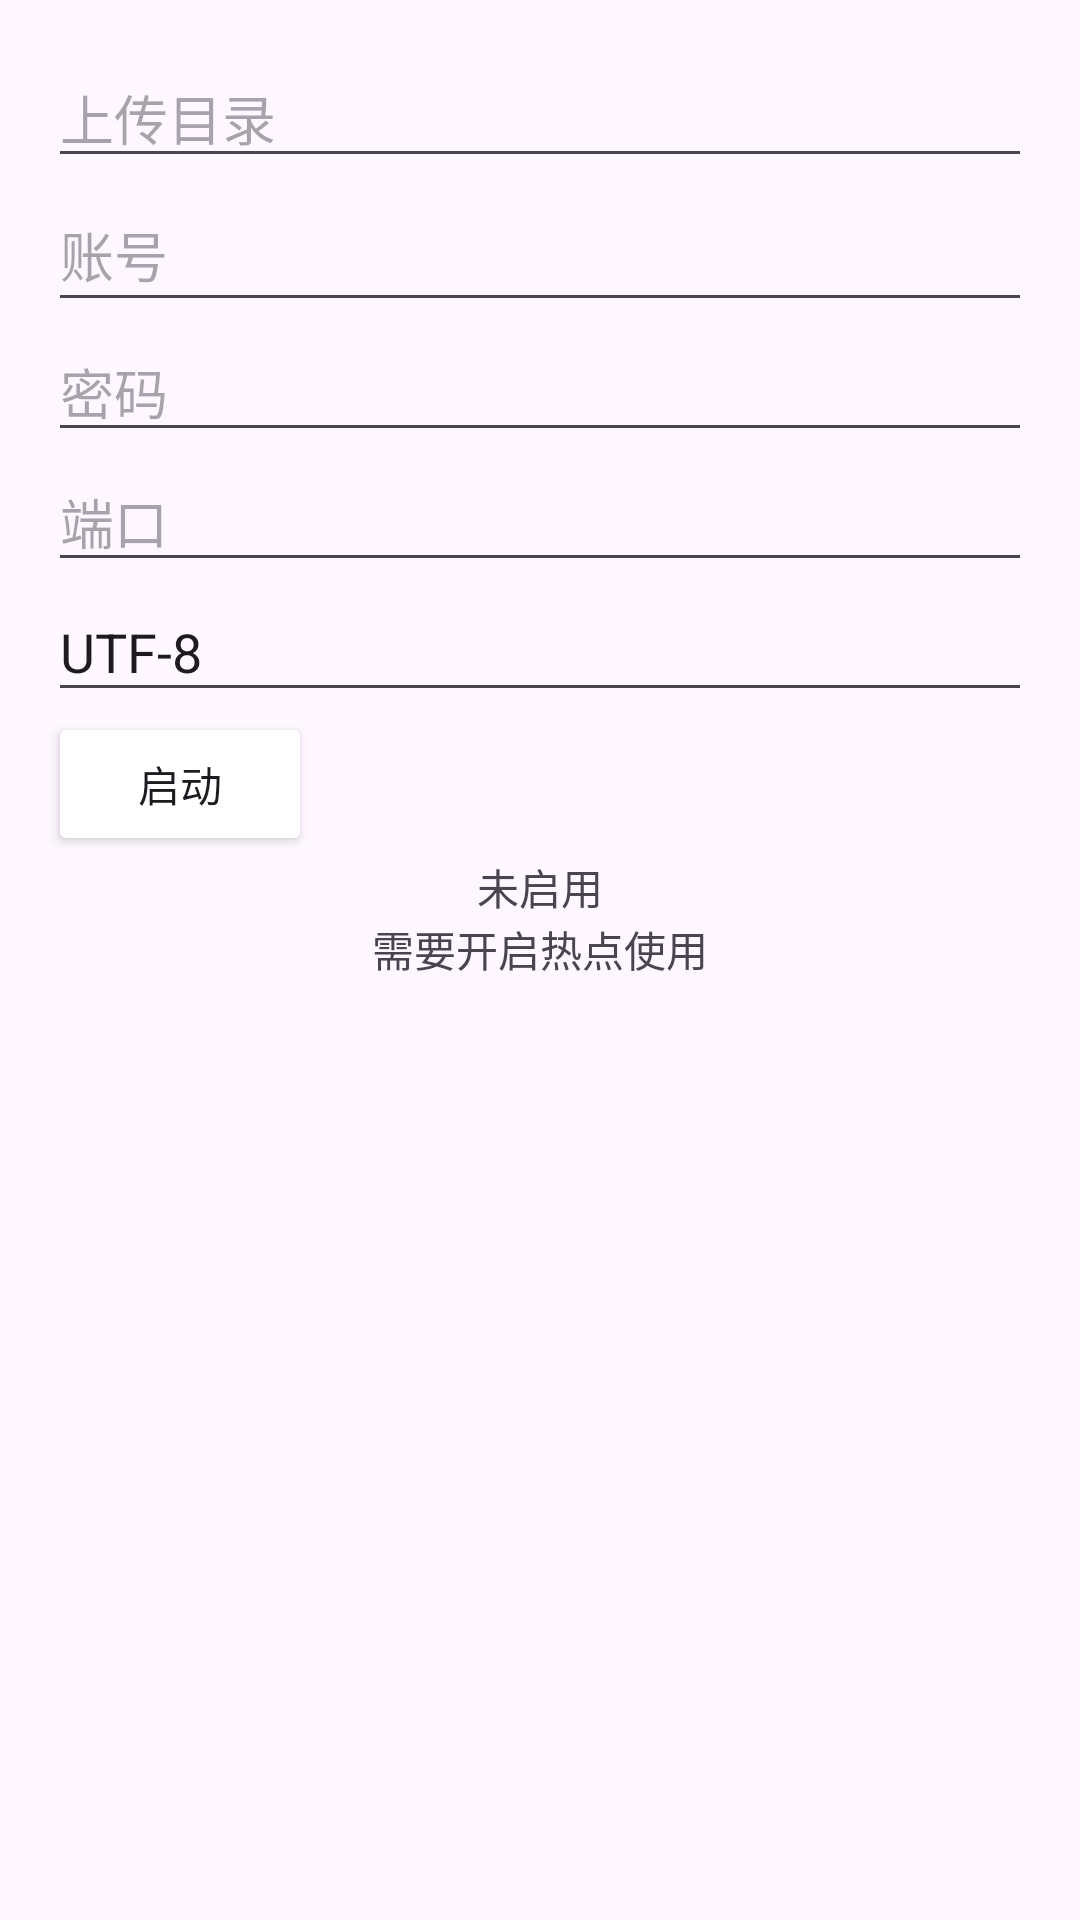

Produce the Android XML layout that renders to this screen, including the resource entries it uses.
<!-- AndroidManifest.xml: application theme Theme.FTPServer -->
<!-- res/layout/fragment_ftpserver.xml -->
<?xml version="1.0" encoding="utf-8"?>
<androidx.constraintlayout.widget.ConstraintLayout
        xmlns:android="http://schemas.android.com/apk/res/android"
        xmlns:tools="http://schemas.android.com/tools"
        android:layout_width="match_parent"
        android:layout_height="match_parent"
        tools:context=".ui.ftpserver.FtpServerFragment">


    <androidx.constraintlayout.widget.ConstraintLayout
            android:layout_width="match_parent"
            android:layout_height="match_parent"
            android:padding="16dp">
        <LinearLayout
                android:orientation="vertical"
                android:layout_width="fill_parent"
                android:layout_height="fill_parent"
                tools:ignore="MissingConstraints">
            <LinearLayout
                    android:orientation="horizontal"
                    android:layout_width="fill_parent"
                    android:layout_height="wrap_content">
                <EditText
                        android:layout_width="fill_parent"
                        android:layout_height="wrap_content"
                        android:inputType="text"
                        android:focusable="false"
                        android:focusableInTouchMode="false"
                        android:hint="上传目录"
                        android:ems="10"
                        android:id="@+id/et_dataDir"
                        tools:layout_editor_absoluteY="260dp"
                        tools:layout_editor_absoluteX="109dp"
                />
            </LinearLayout>
            <LinearLayout
                    android:orientation="vertical"
                    android:layout_width="fill_parent"
                    android:layout_height="wrap_content">
                <EditText
                        android:layout_width="match_parent"
                        android:layout_height="wrap_content"
                        android:inputType="text"
                        android:hint="账号"
                        android:ems="10"
                        android:id="@+id/et_username"
                        tools:layout_editor_absoluteY="89dp"
                        tools:layout_editor_absoluteX="112dp"
                        android:minHeight="48dp"/>
                <EditText
                        android:layout_width="match_parent"
                        android:layout_height="wrap_content"
                        android:inputType="textPassword"
                        android:hint="密码"
                        android:ems="10"
                        android:id="@+id/et_password" tools:layout_editor_absoluteY="108dp"
                        tools:layout_editor_absoluteX="60dp"/>
                <EditText
                        android:layout_width="match_parent"
                        android:layout_height="wrap_content"
                        android:inputType="text"
                        android:hint="端口"
                        android:ems="10"
                        android:id="@+id/et_port" tools:layout_editor_absoluteY="185dp"
                        tools:layout_editor_absoluteX="100dp"/>
                <EditText
                        android:layout_width="match_parent"
                        android:layout_height="wrap_content"
                        android:inputType="text"
                        android:text="UTF-8"
                        android:hint="编码"
                        android:ems="10"
                        android:id="@+id/et_encoding"
                        tools:layout_editor_absoluteY="230dp"
                        tools:layout_editor_absoluteX="60dp"/>

                <Button
                        android:text="启动"
                        android:layout_width="wrap_content"
                        android:layout_height="wrap_content"
                        android:id="@+id/btn_start"
                        android:backgroundTint="@color/blue"
                        tools:layout_editor_absoluteY="299dp"
                        tools:layout_editor_absoluteX="70dp"/>
                <Button
                        android:text="停止"
                        android:visibility="gone"
                        android:layout_width="wrap_content"
                        android:layout_height="wrap_content"
                        android:id="@+id/btn_stop"
                        android:backgroundTint="@color/red"
                        tools:layout_editor_absoluteY="299dp"
                        tools:layout_editor_absoluteX="70dp"/>
                <TextView
                        android:text="未启用"
                        android:layout_width="match_parent"
                        android:layout_height="wrap_content"
                        android:gravity="center|center_horizontal"
                        android:id="@+id/tv_tooltip"/>
            </LinearLayout>
            <TextView
                    android:text="需要开启热点使用"
                    android:layout_width="wrap_content"
                    android:layout_height="wrap_content"
                    android:layout_gravity="bottom|center"
                    android:textColor="@color/red"
                    android:id="@+id/tv_tooltip2"/>
        </LinearLayout>
    </androidx.constraintlayout.widget.ConstraintLayout>
</androidx.constraintlayout.widget.ConstraintLayout>
<!-- resources referenced by this layout -->
<resources>
  <style name="Theme.FTPServer" parent="Base.Theme.FTPServer" />
  <style name="Base.Theme.FTPServer" parent="Theme.Material3.DayNight.NoActionBar">
          
          
      </style>
</resources>
